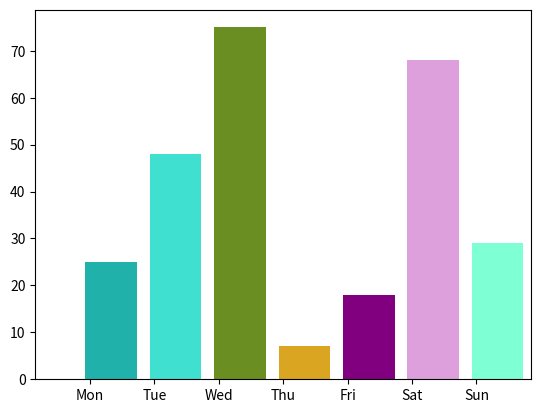

Generate this figure with matplotlib:
import matplotlib.pyplot as plt

def append_el(x, s, num):
    for i in range(num):
        x.append(s)

mon = []
tue = []
wed = []
thu = []
fri = []
sat = []
sun = []

append_el(mon, "Mon", 25)
append_el(tue, "Tue", 48)
append_el(wed, "Wed", 75)
append_el(thu, "Thu", 7)
append_el(fri, "Fri", 18)
append_el(sat, "Sat", 68)
append_el(sun, "Sun", 29)

num_bins = 7
plt.hist(mon, num_bins, color = '#20B2AA', width = 0.8)
plt.hist(tue, num_bins, color = '#40E0D0', width = 0.8)
plt.hist(wed, num_bins, color = '#6B8E23', width = 0.8)
plt.hist(thu, num_bins, color = '#DAA520', width = 0.8)
plt.hist(fri, num_bins, color = 'purple', width = 0.8)
plt.hist(sat, num_bins, color = 'plum', width = 0.8)
plt.hist(sun, num_bins, color = '#7FFFD4', width = 0.8)
plt.show()